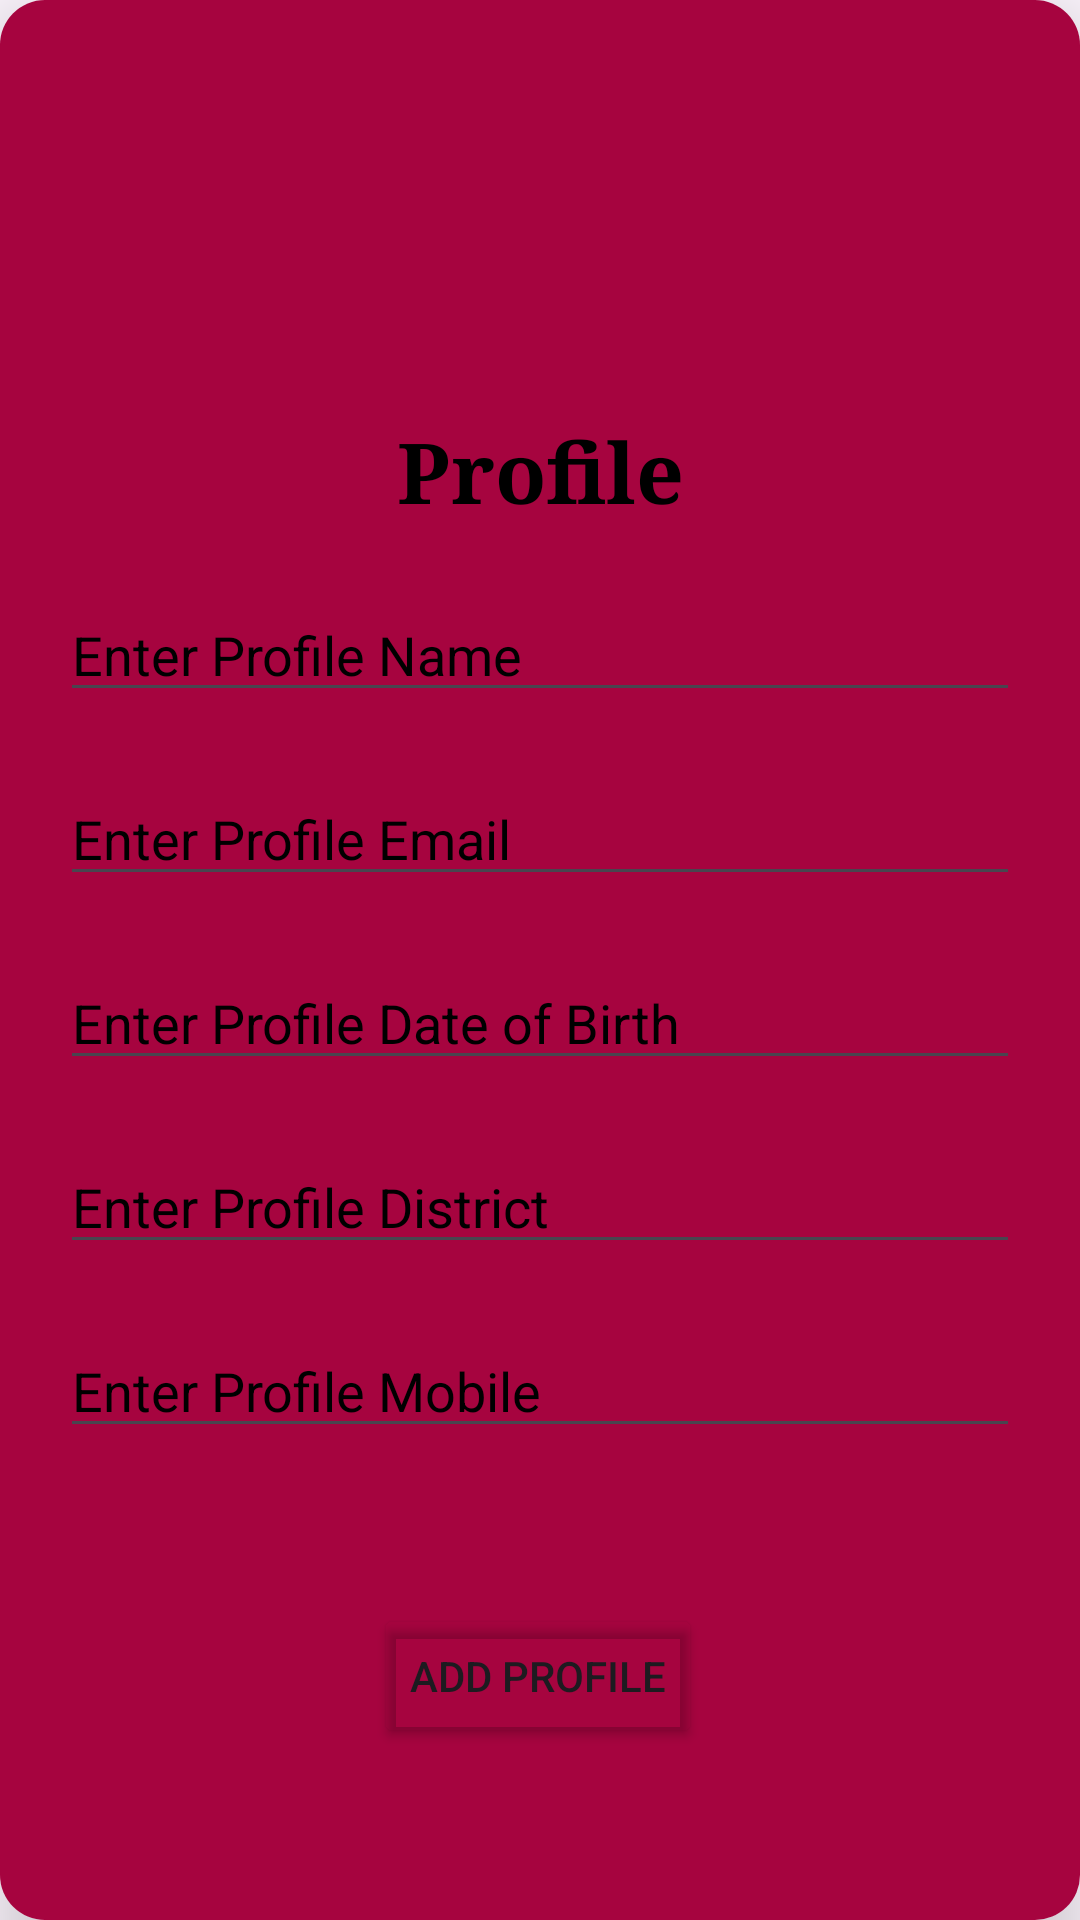

Produce the Android XML layout that renders to this screen, including the resource entries it uses.
<!-- AndroidManifest.xml: application theme Theme.Kamrul_78_UserProfile_Final -->
<!-- res/layout/add_profile_dipti_ict_04_05.xml -->
<?xml version="1.0" encoding="utf-8"?>
<androidx.cardview.widget.CardView xmlns:android="http://schemas.android.com/apk/res/android"
    xmlns:app="http://schemas.android.com/apk/res-auto"
    xmlns:tools="http://schemas.android.com/tools"
    android:layout_width="match_parent"
    android:layout_height="match_parent"
    app:cardElevation="15dp"
    app:cardCornerRadius="15dp"
    android:layout_margin="30dp"
    tools:context=".AddProfileActivity_DIPTI_ICT_04_05">

    <androidx.constraintlayout.widget.ConstraintLayout
        android:layout_width="match_parent"
        android:background="#A6043F"
        android:layout_height="match_parent"
        android:padding="10dp">

        <ImageView
            android:id="@+id/appLogo"
            android:layout_width="100dp"
            android:layout_height="100dp"
            android:layout_marginTop="20dp"
            android:src="@drawable/userlogo"
            app:layout_constraintTop_toTopOf="parent"
            app:layout_constraintEnd_toEndOf="parent"
            app:layout_constraintStart_toStartOf="parent"
            app:layout_constraintHorizontal_bias="0.5" />

        <TextView
            android:id="@+id/appName"
            android:layout_width="wrap_content"
            android:layout_height="wrap_content"
            android:layout_marginTop="8dp"
            android:fontFamily="serif"
            android:text="Profile"
            android:textColor="@color/black"
            android:textSize="28sp"
            android:textStyle="bold"
            app:layout_constraintEnd_toEndOf="parent"
            app:layout_constraintStart_toStartOf="parent"
            app:layout_constraintTop_toBottomOf="@+id/appLogo" />

        <EditText
            android:id="@+id/profileNameEt"
            android:layout_width="0dp"
            android:layout_height="wrap_content"
            android:layout_marginStart="10dp"
            android:layout_marginTop="20dp"
            android:layout_marginEnd="10dp"
            android:hint="Enter Profile Name"
            android:textColorHint="@color/black"
            app:layout_constraintTop_toBottomOf="@+id/appName"
            app:layout_constraintEnd_toEndOf="parent"
            app:layout_constraintStart_toStartOf="parent" />


        <EditText
            android:id="@+id/profileEmailEt"
            android:layout_width="0dp"
            android:layout_height="wrap_content"
            android:layout_marginTop="20dp"
            android:hint="Enter Profile Email"
            android:textColorHint="@color/black"
            app:layout_constraintEnd_toEndOf="@+id/profileNameEt"
            app:layout_constraintStart_toStartOf="@+id/profileNameEt"
            app:layout_constraintTop_toBottomOf="@+id/profileNameEt" />

        
        <EditText
            android:id="@+id/profileDOBEt"
            android:layout_width="0dp"
            android:layout_height="wrap_content"
            android:layout_marginTop="20dp"
            android:hint="Enter Profile Date of Birth"
            android:textColorHint="@color/black"
            app:layout_constraintEnd_toEndOf="@+id/profileEmailEt"
            app:layout_constraintStart_toStartOf="@+id/profileEmailEt"
            app:layout_constraintTop_toBottomOf="@+id/profileEmailEt" />

        
        <EditText
            android:id="@+id/profileDistrictEt"
            android:layout_width="0dp"
            android:layout_height="wrap_content"
            android:layout_marginTop="20dp"
            android:hint="Enter Profile District"
            android:textColorHint="@color/black"
            app:layout_constraintEnd_toEndOf="@+id/profileDOBEt"
            app:layout_constraintStart_toStartOf="@+id/profileDOBEt"
            app:layout_constraintTop_toBottomOf="@+id/profileDOBEt" />

        
        <EditText
            android:id="@+id/profilemobileEt"
            android:layout_width="0dp"
            android:layout_height="wrap_content"
            android:layout_marginTop="20dp"
            android:hint="Enter Profile Mobile"
            android:textColorHint="@color/black"
            app:layout_constraintEnd_toEndOf="@+id/profileDistrictEt"
            app:layout_constraintStart_toStartOf="@+id/profileDistrictEt"
            app:layout_constraintTop_toBottomOf="@+id/profileDistrictEt" />

        
        <Button
            android:id="@+id/addBtn"
            android:layout_width="wrap_content"
            android:layout_height="wrap_content"
            android:layout_marginTop="52dp"
            android:backgroundTint="#00000000"
            android:text="ADD PROFILE"
            app:layout_constraintEnd_toEndOf="@+id/profilemobileEt"
            app:layout_constraintHorizontal_bias="0.497"
            app:layout_constraintStart_toStartOf="@+id/profilemobileEt"
            app:layout_constraintTop_toBottomOf="@+id/profilemobileEt"
            app:strokeColor="@color/black"
            app:strokeWidth="2dp" />

    </androidx.constraintlayout.widget.ConstraintLayout>

</androidx.cardview.widget.CardView>
<!-- resources referenced by this layout -->
<resources>
  <style name="Theme.Kamrul_78_UserProfile_Final" parent="Base.Theme.Kamrul_78_UserProfile_Final" />
  <style name="Base.Theme.Kamrul_78_UserProfile_Final" parent="Theme.Material3.DayNight.NoActionBar">
          
          
      </style>
  <!-- not gathered from this repository: default colours our renderer supplied (Android Studio template values) -->
  <color name="black">#FF000000</color>
</resources>
